Photos from the image-classification dataset "hotDog" in the GitHub repository noahs438/hotDog. Its 2 classes are: hot dog, not hot dog.

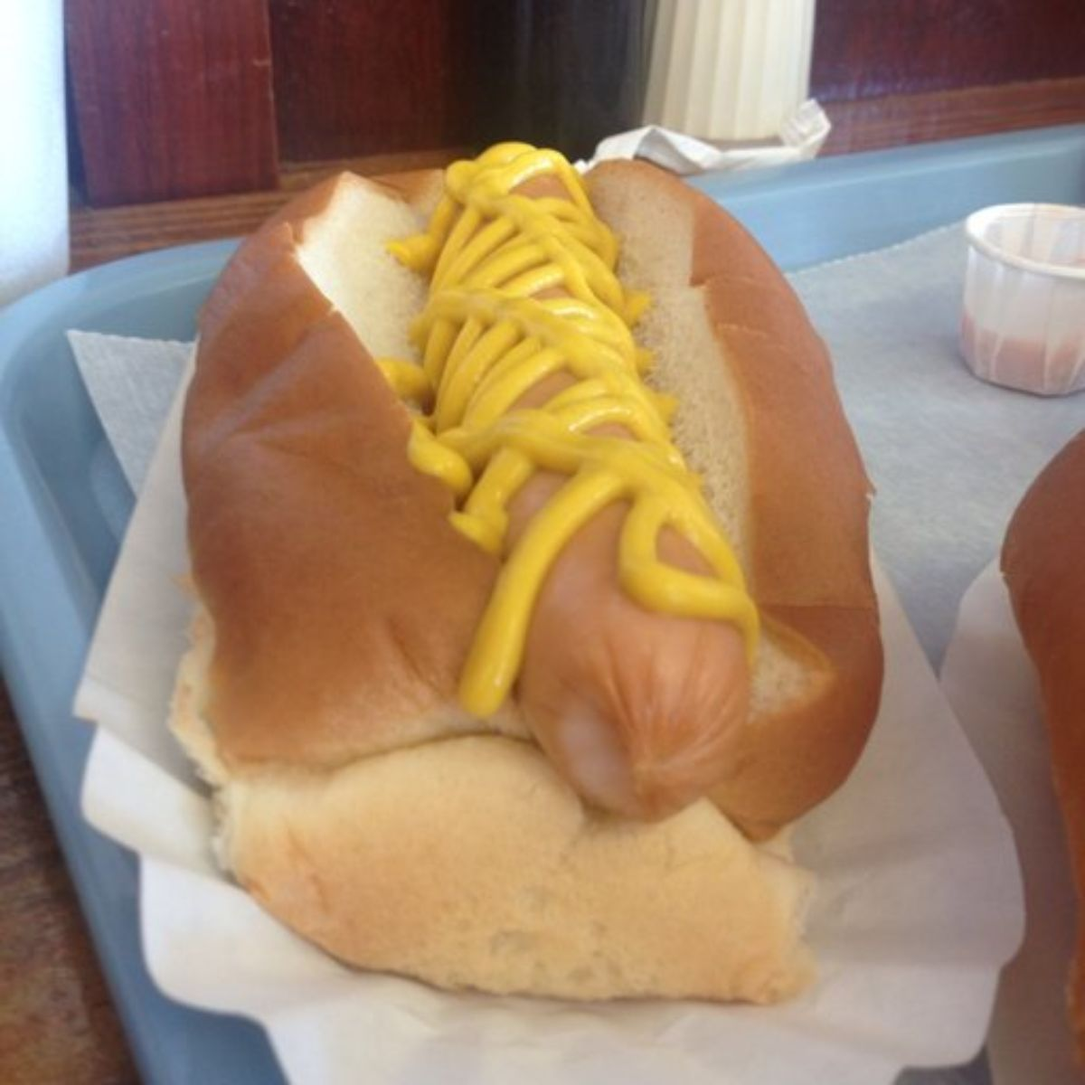
Label: hot dog

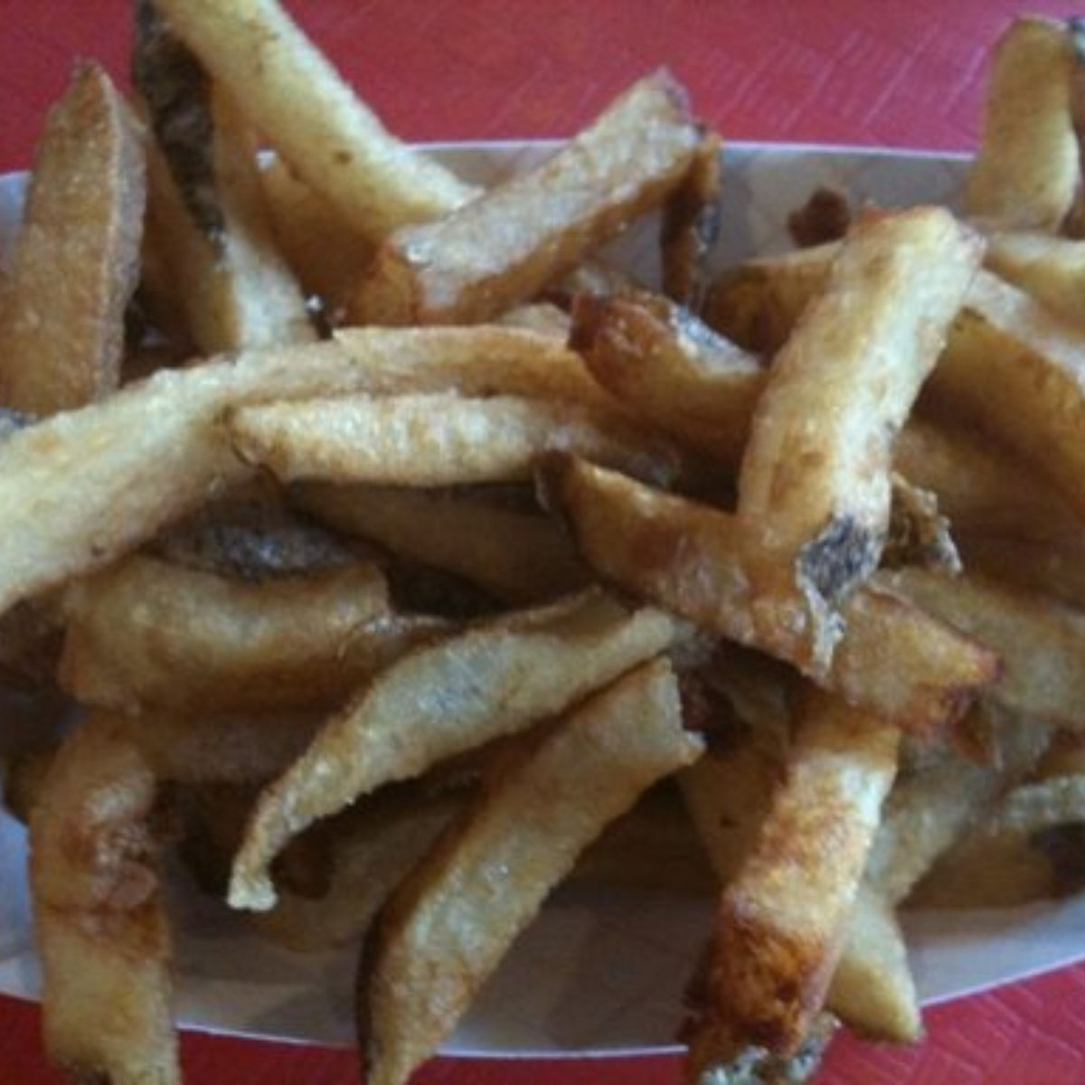
Label: not hot dog

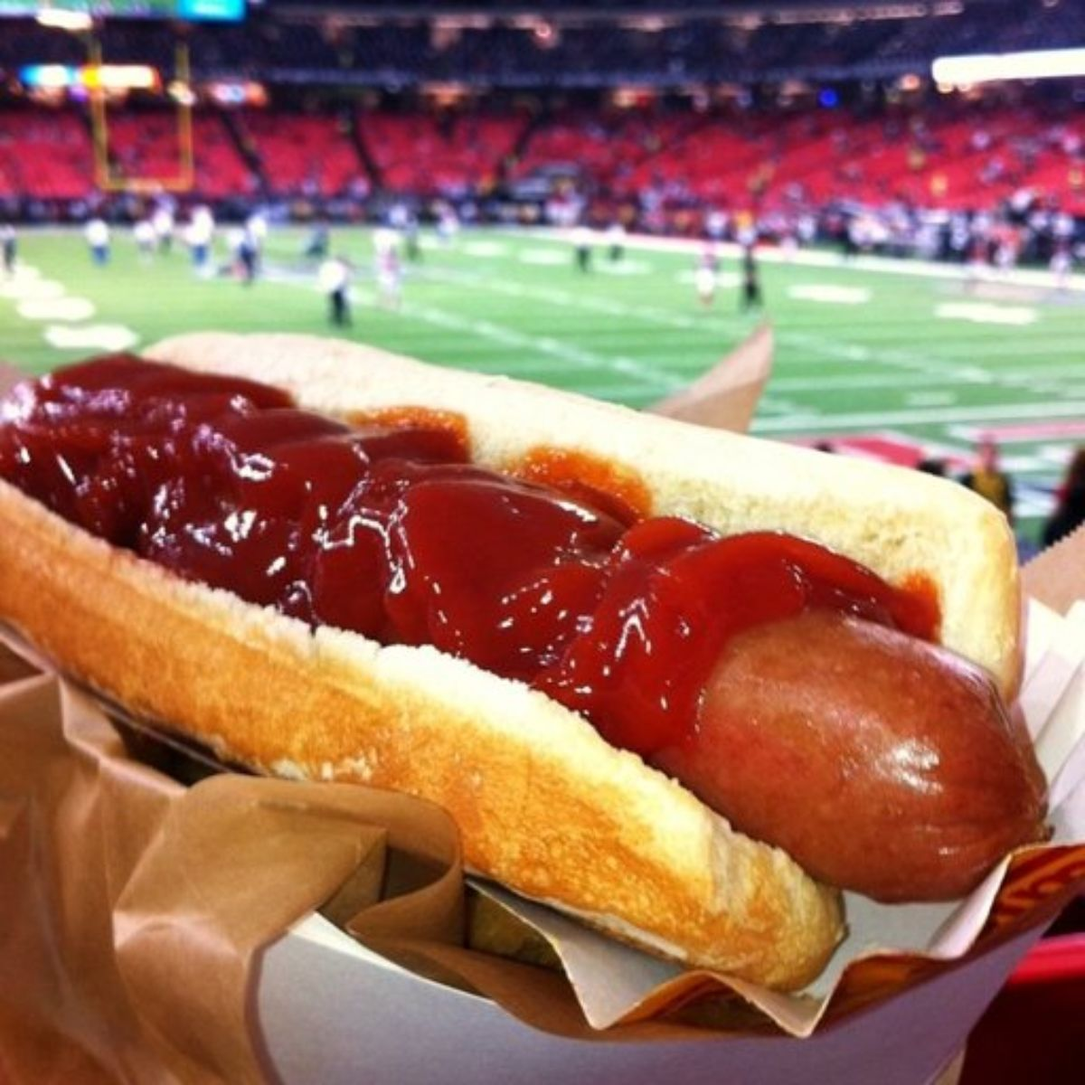
Label: hot dog

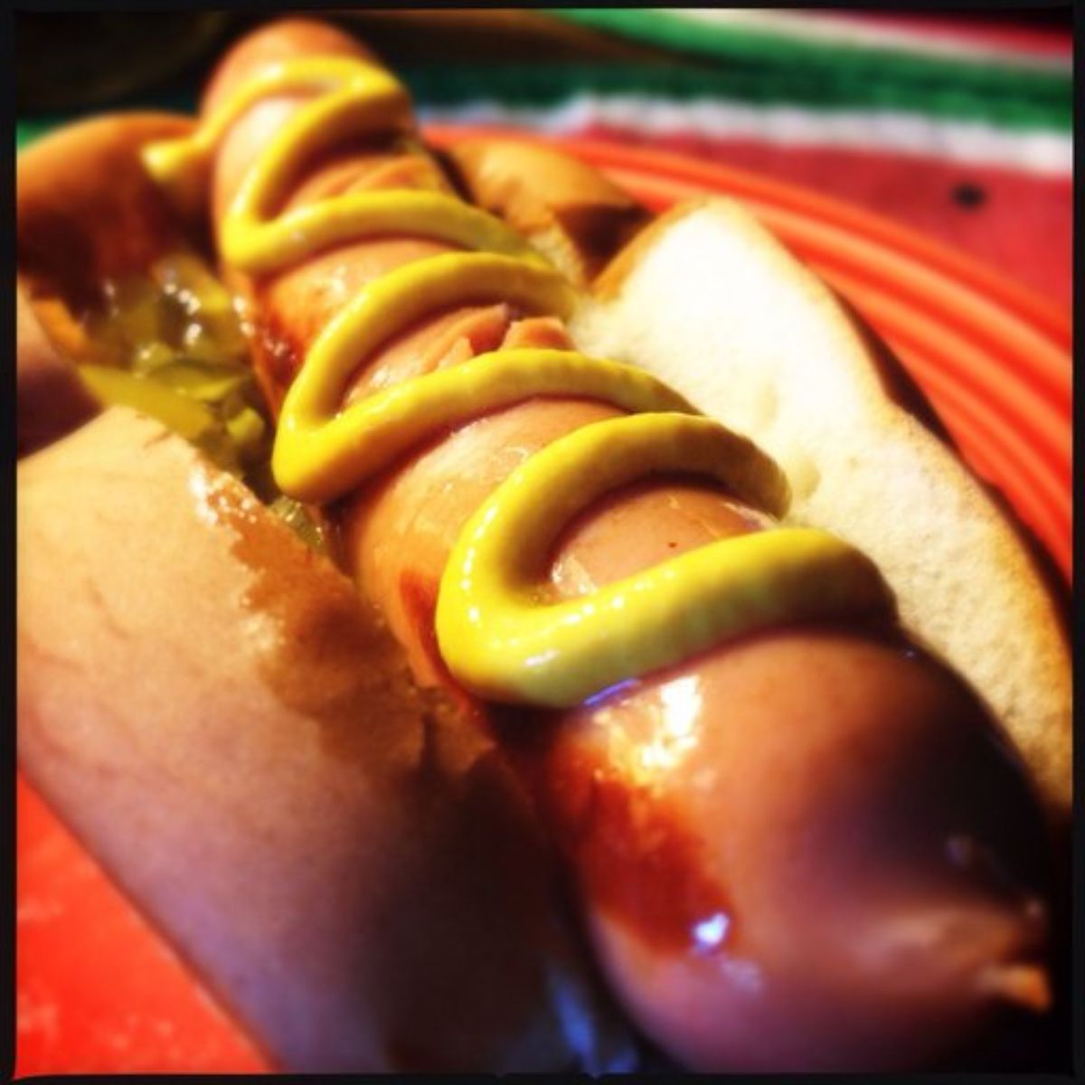
Label: hot dog

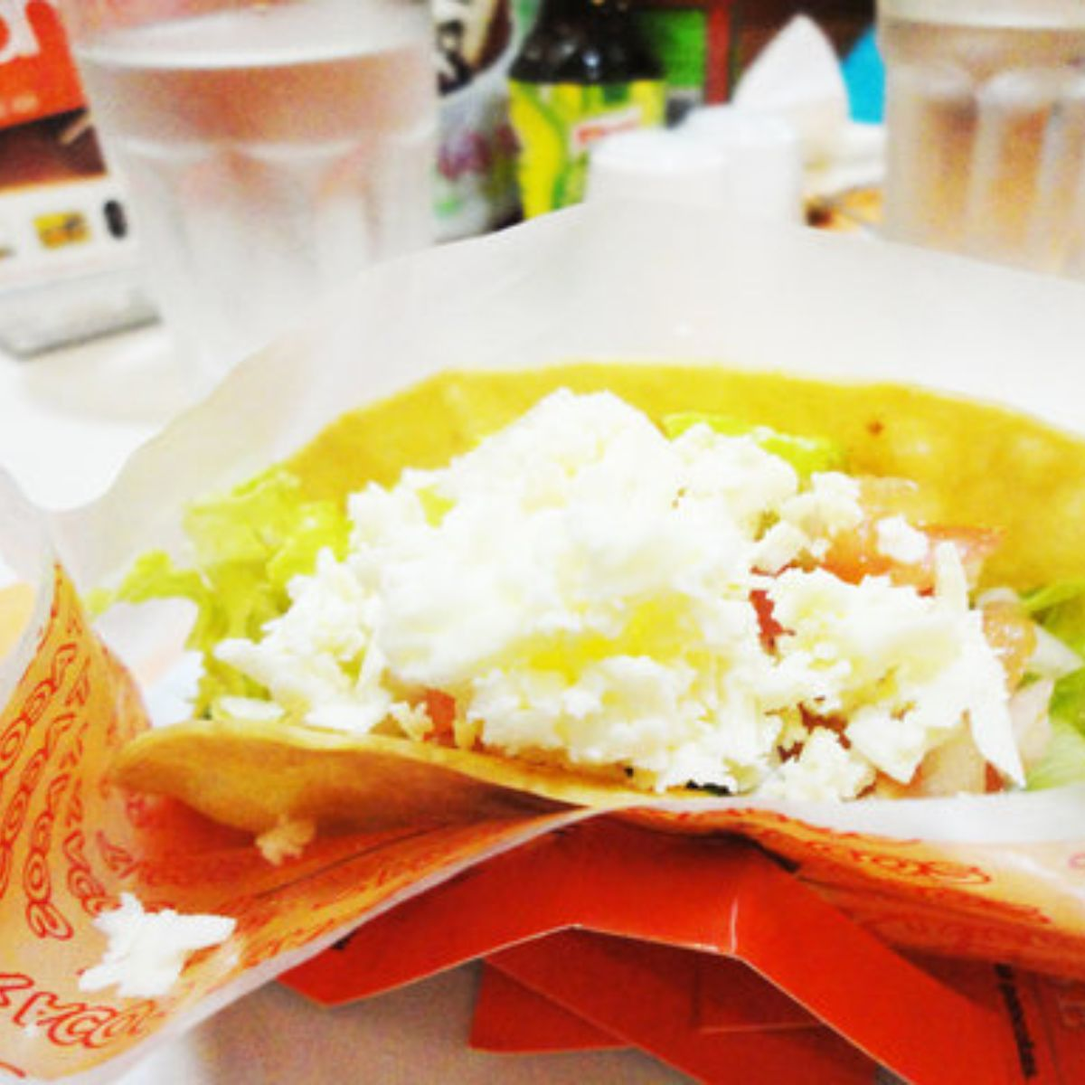
Label: not hot dog

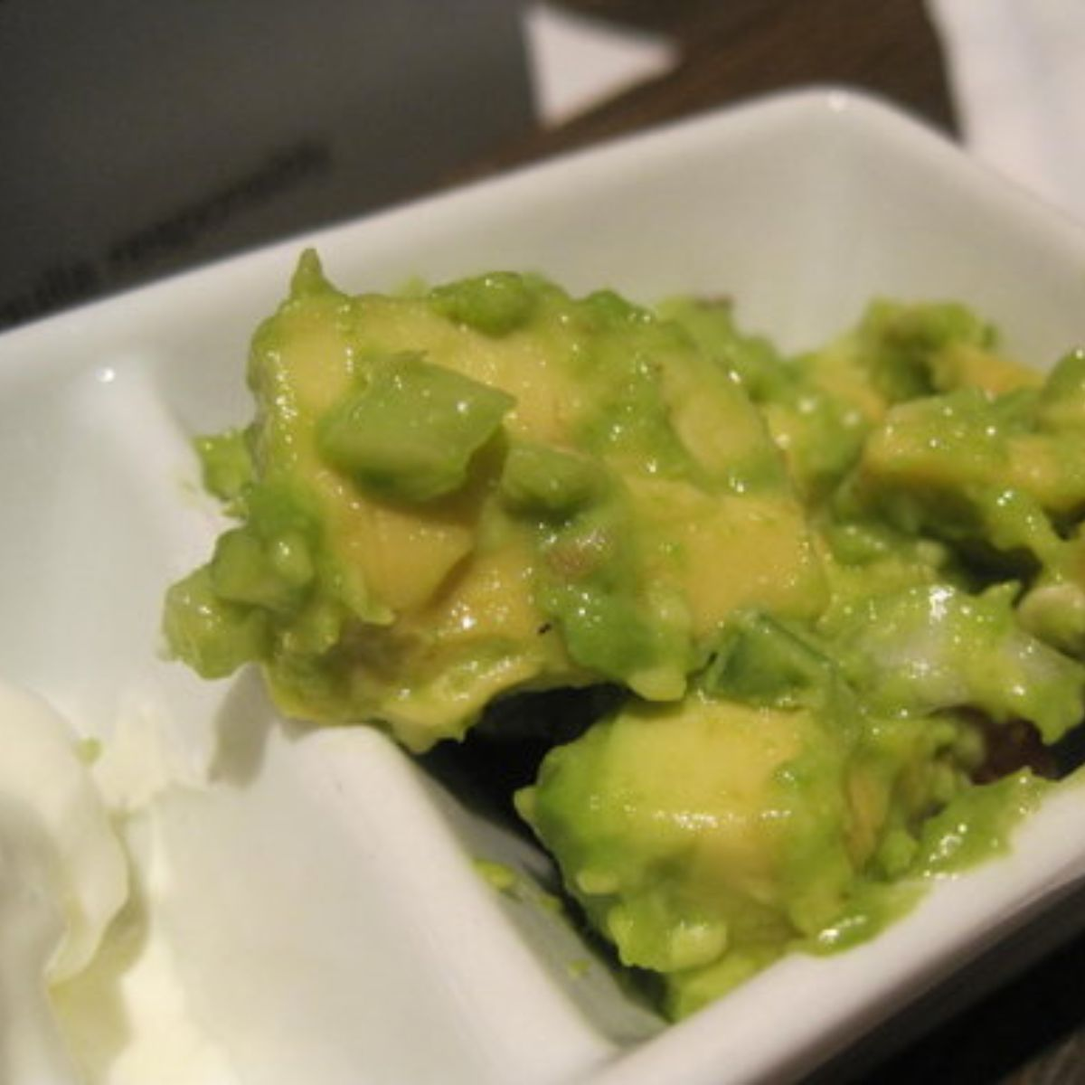
Label: not hot dog
